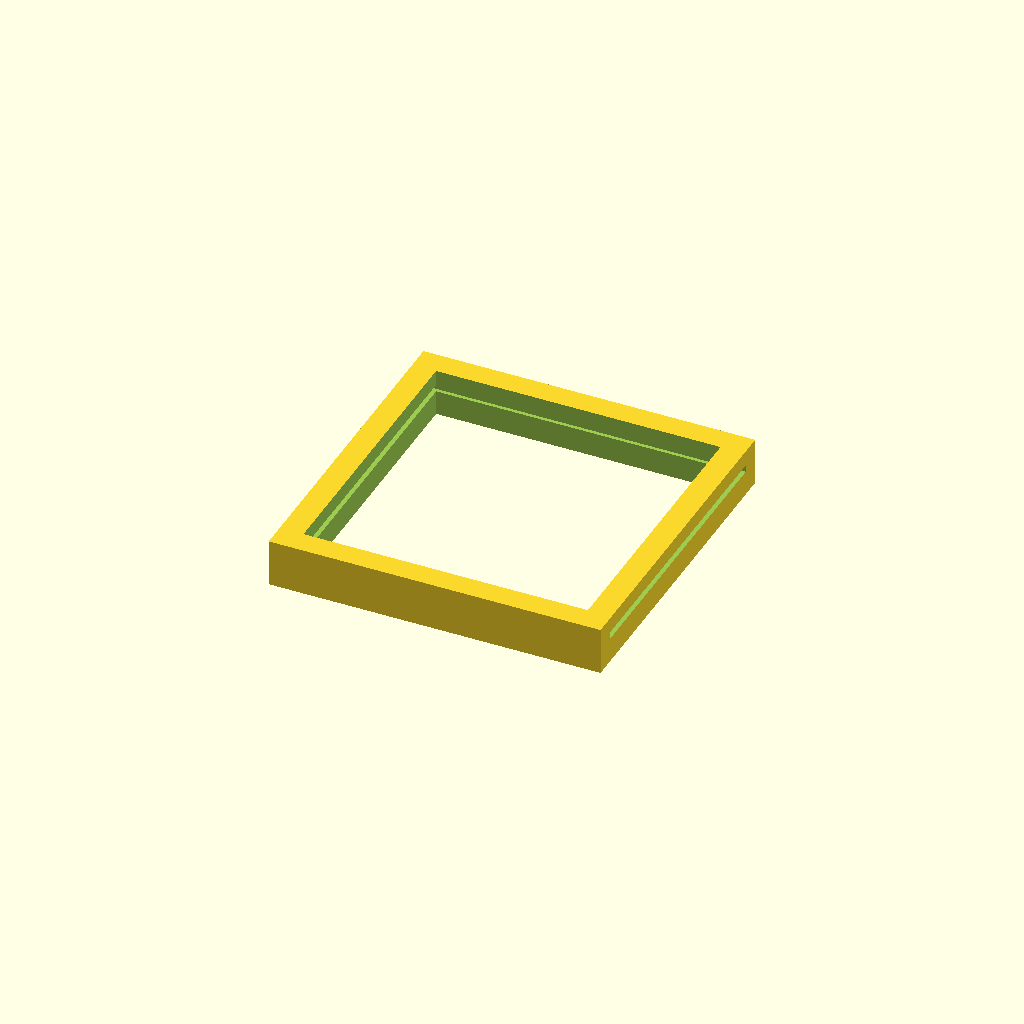
Cell 1: rendered with the file's own defaults.
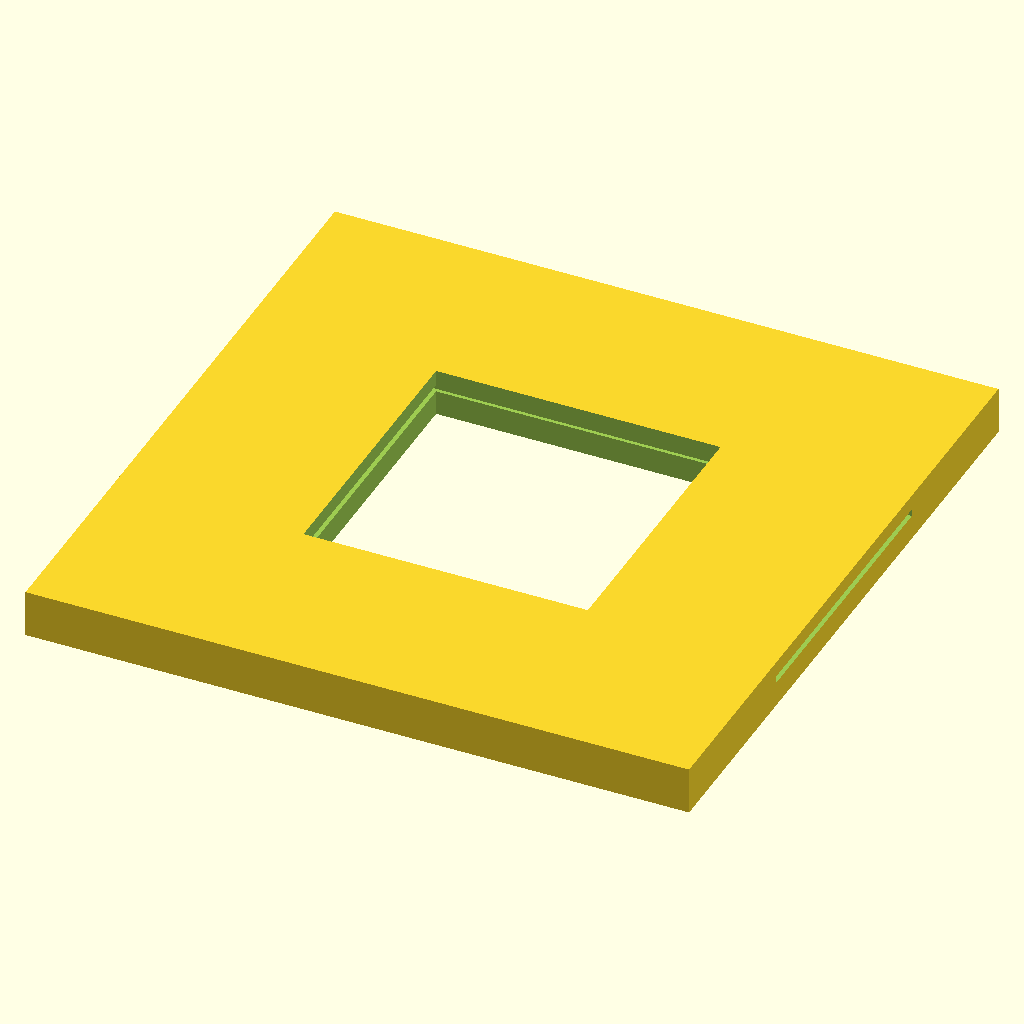
Cell 2: BoxH = 280 (everything else at default).
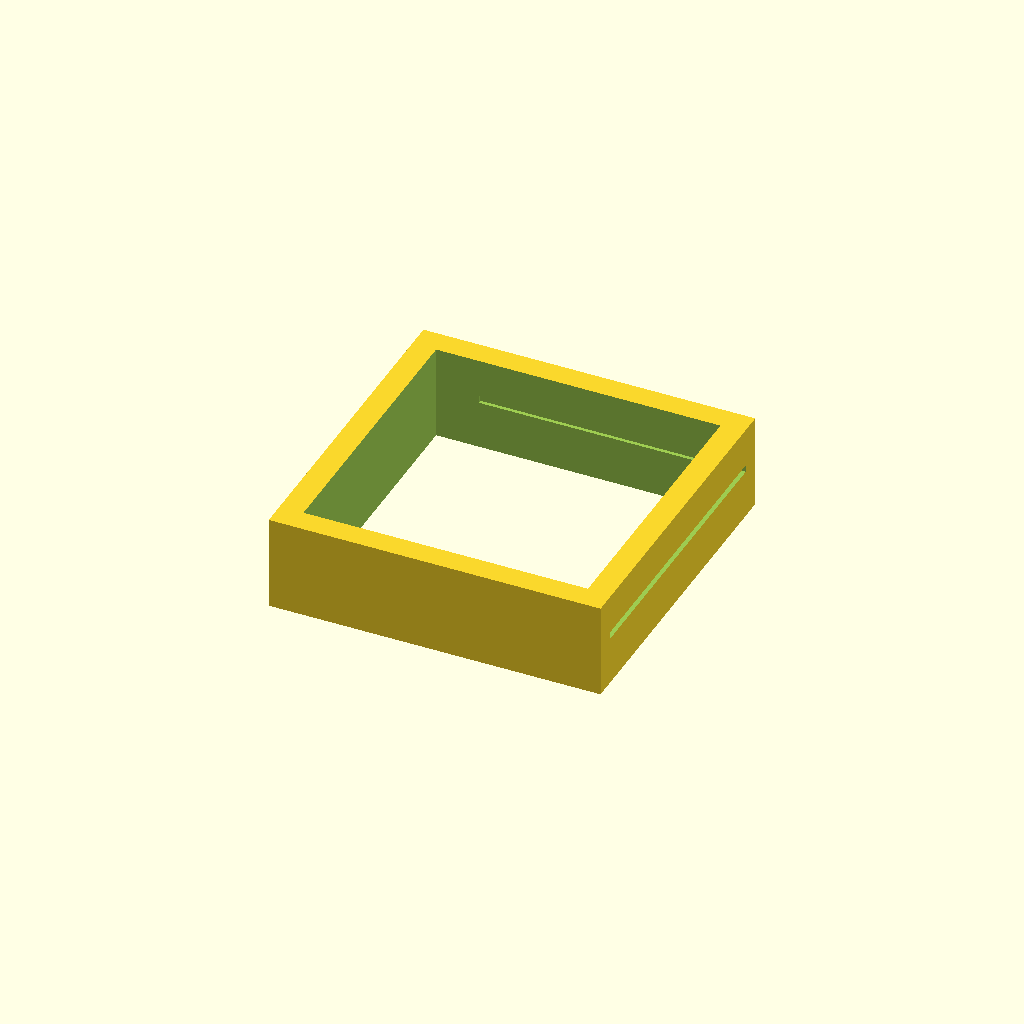
Cell 3 — BoxD set to 40, the other parameters unchanged.
One fixed orthographic camera (rotation 55°, 0°, 25°; colour scheme Cornfield) for every cell.
The OpenSCAD source (FanLidFrame.scad):
BoxH=140;
BoxW=BoxH;
BoxD=20;
cutH=120;
cutW=cutH;
cutD=BoxD+5;

LidH=BoxH+20;
LidD=2;
LidW=cutW+2;

difference()
{
  cube([BoxH,BoxW,BoxD],true);
  cube([cutH,cutW,cutD],true);
  translate([cutD-2,0,2]) cube([LidH+10,LidW+1,LidD+1],true);
}
Customizer parameters (derived from the source; name, type, default, range or options):
BoxH: number, default 140
BoxD: number, default 20
cutH: number, default 120
LidD: number, default 2
